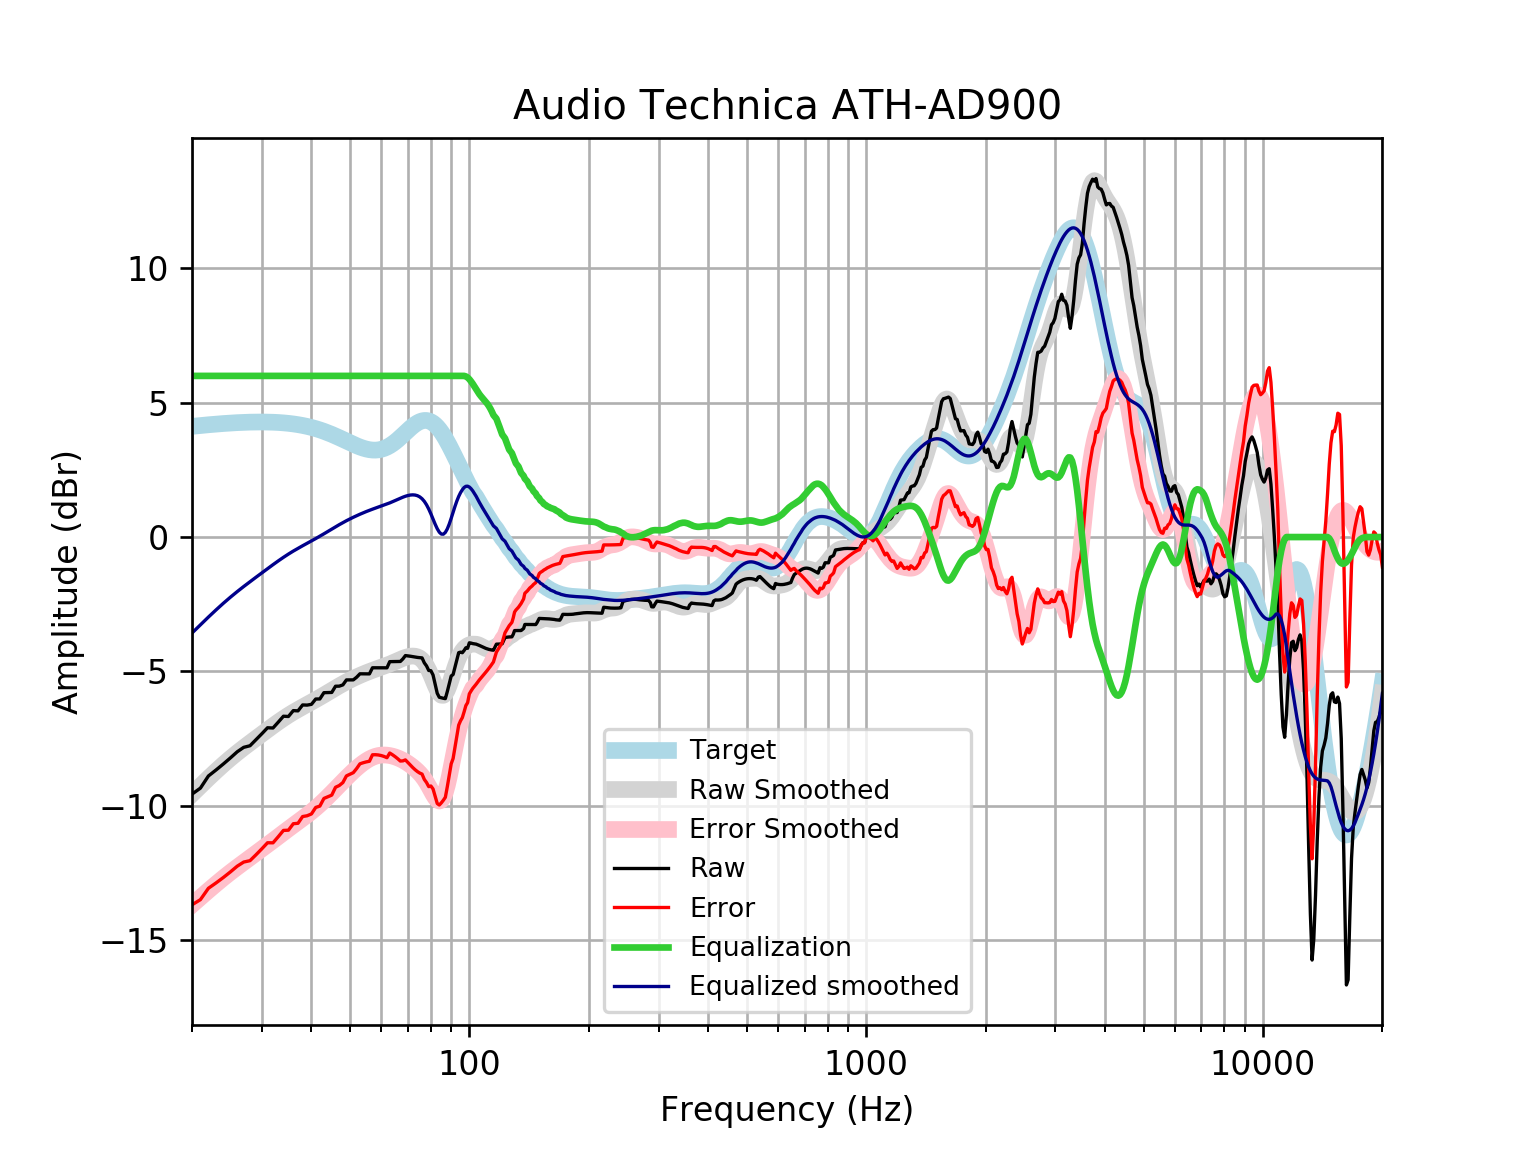

The data file committed next to this chart (first rows):
frequency, raw, error, smoothed, error_smoothed, equalization, equalized_raw, equalized_smoothed, target
20, -9.571, -13.69, -9.573, -13.69, 6, -3.571, -3.573, 4.121
21, -9.347, -13.5, -9.266, -13.42, 6.0, -3.347, -3.266, 4.152
22, -8.895, -13.08, -8.979, -13.16, 6.0, -2.895, -2.979, 4.18
23, -8.67, -12.88, -8.711, -12.92, 6, -2.67, -2.711, 4.205
24, -8.446, -12.67, -8.463, -12.69, 6, -2.446, -2.463, 4.227
25, -8.22, -12.47, -8.238, -12.48, 6, -2.22, -2.238, 4.245
26, -7.995, -12.25, -8.031, -12.29, 6.0, -1.995, -2.031, 4.259
27, -7.829, -12.1, -7.841, -12.11, 6.0, -1.829, -1.841, 4.271
28, -7.77, -12.05, -7.663, -11.94, 6.0, -1.77, -1.663, 4.278
29, -7.544, -11.83, -7.495, -11.78, 6, -1.544, -1.495, 4.283
30, -7.321, -11.61, -7.333, -11.62, 6.0, -1.321, -1.333, 4.284
31, -7.1, -11.38, -7.177, -11.46, 6, -1.1, -1.177, 4.281
32, -7.108, -11.38, -7.028, -11.3, 6, -1.108, -1.028, 4.275
33, -6.889, -11.15, -6.887, -11.15, 6.0, -0.8893, -0.887, 4.265
34, -6.671, -10.92, -6.755, -11.01, 6, -0.6706, -0.7552, 4.251
35, -6.68, -10.91, -6.634, -10.87, 6, -0.6801, -0.6336, 4.233
36, -6.462, -10.67, -6.522, -10.73, 6, -0.4616, -0.5221, 4.211
37, -6.471, -10.66, -6.42, -10.6, 6.0, -0.4708, -0.4196, 4.185
38, -6.251, -10.41, -6.324, -10.48, 6, -0.2508, -0.3241, 4.155
39, -6.256, -10.38, -6.233, -10.35, 6.0, -0.2563, -0.2331, 4.12
40, -6.228, -10.31, -6.144, -10.22, 6, -0.2282, -0.1445, 4.08
41, -6.03, -10.07, -6.056, -10.09, 6, -0.03011, -0.05645, 4.037
42, -6.027, -10.02, -5.968, -9.955, 6, -0.02675, 0.03186, 3.989
43, -5.794, -9.731, -5.88, -9.815, 6.0, 0.2059, 0.1205, 3.937
44, -5.789, -9.671, -5.791, -9.671, 6.0, 0.2109, 0.2088, 3.881
45, -5.785, -9.608, -5.704, -9.525, 6, 0.2152, 0.2957, 3.823
46, -5.554, -9.316, -5.62, -9.38, 6.0, 0.4465, 0.3799, 3.762
47, -5.551, -9.25, -5.54, -9.237, 6.0, 0.4492, 0.4605, 3.7
48, -5.504, -9.141, -5.463, -9.098, 6.0, 0.4958, 0.5365, 3.636
49, -5.319, -8.892, -5.392, -8.965, 6, 0.6811, 0.6078, 3.574
50, -5.318, -8.83, -5.326, -8.837, 6, 0.6824, 0.6744, 3.512
51, -5.317, -8.771, -5.263, -8.717, 6, 0.6829, 0.7367, 3.454
52, -5.217, -8.617, -5.205, -8.605, 6, 0.7829, 0.795, 3.4
53, -5.091, -8.442, -5.15, -8.502, 6, 0.909, 0.8499, 3.351
54, -5.092, -8.402, -5.098, -8.41, 6.0, 0.9075, 0.9015, 3.31
55, -5.094, -8.37, -5.05, -8.329, 6.0, 0.9063, 0.95, 3.276
56, -5.094, -8.347, -5.005, -8.26, 6, 0.9059, 0.9955, 3.253
57, -4.867, -8.106, -4.962, -8.204, 6, 1.133, 1.038, 3.239
58, -4.867, -8.103, -4.922, -8.162, 6.0, 1.133, 1.078, 3.237
59, -4.867, -8.113, -4.884, -8.134, 6, 1.133, 1.116, 3.246
60, -4.868, -8.135, -4.846, -8.118, 6, 1.132, 1.154, 3.268
61, -4.868, -8.169, -4.808, -8.114, 6, 1.132, 1.192, 3.301
62, -4.868, -8.214, -4.769, -8.119, 6.0, 1.132, 1.231, 3.346
63, -4.639, -8.041, -4.728, -8.134, 6.0, 1.361, 1.272, 3.402
64, -4.637, -8.104, -4.686, -8.157, 6, 1.363, 1.314, 3.468
65, -4.634, -8.175, -4.642, -8.186, 6, 1.366, 1.358, 3.542
66, -4.631, -8.254, -4.598, -8.222, 6, 1.369, 1.402, 3.622
67, -4.631, -8.339, -4.555, -8.264, 6, 1.369, 1.445, 3.707
68, -4.536, -8.332, -4.515, -8.312, 6, 1.464, 1.485, 3.796
69, -4.413, -8.297, -4.481, -8.365, 6, 1.587, 1.519, 3.884
70, -4.423, -8.394, -4.454, -8.423, 6.0, 1.577, 1.546, 3.97
71, -4.437, -8.489, -4.436, -8.487, 6.0, 1.563, 1.564, 4.053
72, -4.452, -8.58, -4.429, -8.555, 6, 1.548, 1.571, 4.128
73, -4.467, -8.662, -4.436, -8.628, 6.0, 1.533, 1.564, 4.195
74, -4.481, -8.732, -4.46, -8.708, 6, 1.519, 1.54, 4.251
75, -4.492, -8.787, -4.505, -8.796, 6, 1.508, 1.495, 4.295
76, -4.499, -8.824, -4.574, -8.895, 6, 1.501, 1.426, 4.325
77, -4.683, -9.023, -4.671, -9.008, 6, 1.317, 1.329, 4.341
78, -4.798, -9.138, -4.799, -9.135, 6, 1.202, 1.201, 4.34
79, -4.967, -9.292, -4.956, -9.276, 6, 1.033, 1.044, 4.324
... 553 more rows
